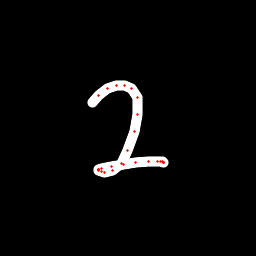

The file beside this chart, header and first rows:
x, y, hover, eod
92.87, 102.7, 0.0, 0.0
98.24, 95.71, 0.0, 0.0
107.2, 88.69, 0.0, 0.0
116.1, 85.31, 0.0, 0.0
124.4, 85.01, 0.0, 0.0
131.7, 88.62, 0.0, 0.0
137, 97.95, 0.0, 0.0
137.8, 114, 0.0, 0.0
134.8, 131.5, 0.0, 0.0
127.8, 150, 0.0, 0.0
121.1, 163, 0.0, 0.0
112.5, 170.3, 0.0, 0.0
104.7, 172.1, 0.0, 0.0
101.1, 171.5, 0.0, 0.0
98.35, 170.8, 0.0, 0.0
98.12, 170, 0.0, 0.0
98.49, 169.6, 0.0, 0.0
101, 168.8, 0.0, 0.0
111.4, 166.7, 0.0, 0.0
123.5, 164.9, 0.0, 0.0
135.6, 162.9, 0.0, 0.0
148.4, 161.2, 0.0, 0.0
157.1, 161.4, 0.0, 0.0
161, 161.6, 0.0, 0.0
163.5, 162.6, 0.0, 0.0
163.4, 162.8, 0.0, 0.0
163.1, 162.6, 0.0, 0.0
162.9, 161.9, 0.0, 1.0
